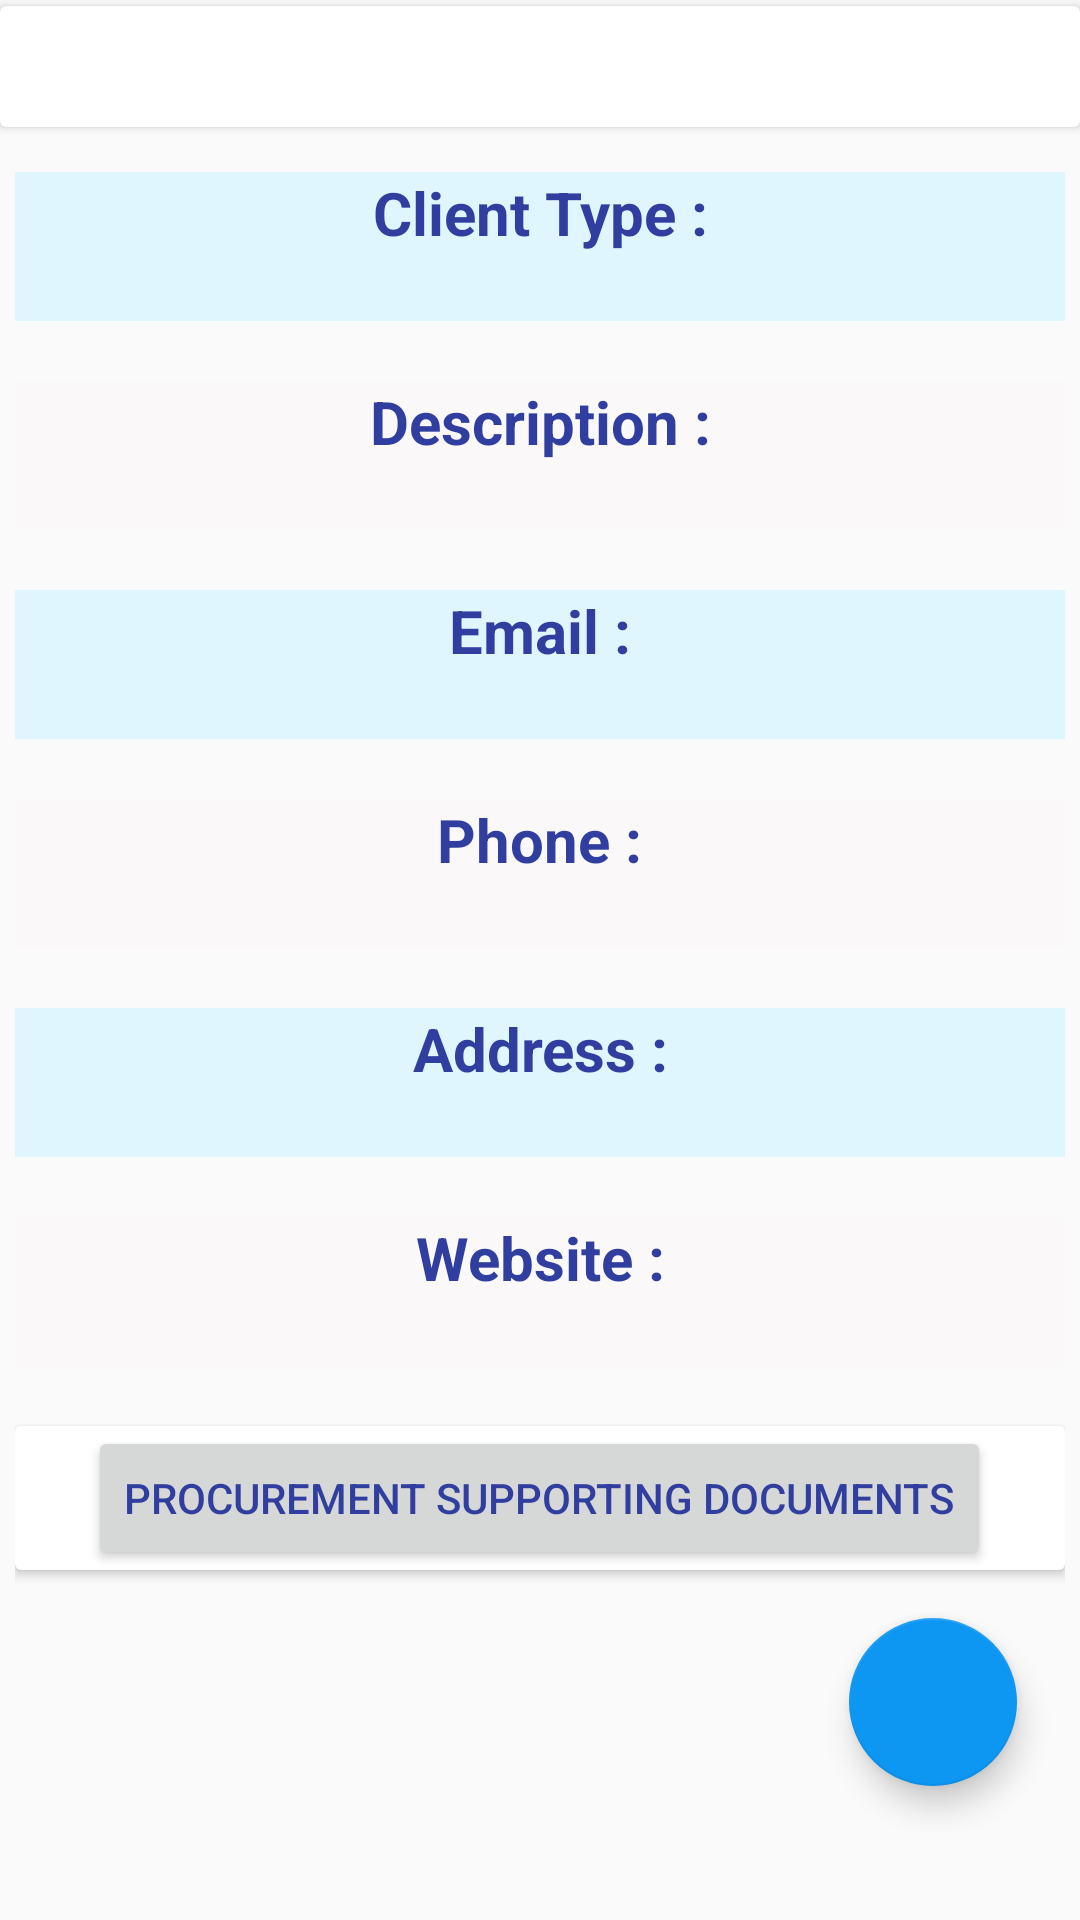

Produce the Android XML layout that renders to this screen, including the resource entries it uses.
<!-- AndroidManifest.xml: application theme AppTheme -->
<!-- res/layout/fragment_client_profile.xml -->
<?xml version="1.0" encoding="utf-8"?>
<LinearLayout xmlns:android="http://schemas.android.com/apk/res/android"
    xmlns:tools="http://schemas.android.com/tools"
    xmlns:app="http://schemas.android.com/apk/res-auto"
    android:orientation="vertical"
    android:layout_width="match_parent"
    android:layout_height="match_parent">
    <android.support.v7.widget.CardView
        android:background="@color/colorPrimaryDark"
        android:layout_marginTop="2dp"
        android:layout_width="match_parent"
        android:layout_height="wrap_content">
    <TextView
        android:id="@+id/name_of_client_profile"
        android:gravity="center"
        android:layout_width="match_parent"
        android:layout_height="wrap_content"
        android:textStyle="bold"
        android:textSize="30sp" />
    </android.support.v7.widget.CardView>
    <ScrollView
        android:layout_gravity="center"
        android:layout_width="match_parent"
        android:layout_height="wrap_content">
    <LinearLayout
        android:padding="5dp"
        android:gravity="center"
        android:orientation="vertical"
        android:layout_width="match_parent"
        android:layout_height="wrap_content">
    <LinearLayout
        android:layout_marginTop="10dp"
        android:background="@color/colorBlueFade"
        android:gravity="center"
        android:orientation="vertical"
        android:layout_width="match_parent"
        android:layout_height="wrap_content">
        <TextView
            android:gravity="center"
            android:textSize="20sp"
            android:textColor="@color/colorPrimaryDark"
            android:textStyle="bold"
            android:text="@string/client_profile_text_clientType"
            android:layout_width="match_parent"
            android:layout_height="wrap_content" />
        <TextView
            android:gravity="center"
            android:id="@+id/client_profile_client_type"
            android:textSize="17sp"
            android:layout_width="match_parent"
            android:layout_height="wrap_content" />
    </LinearLayout>
    <LinearLayout
        android:background="@color/grey"
        android:layout_marginTop="20dp"
        android:gravity="center"
        android:orientation="vertical"
        android:layout_width="match_parent"
        android:layout_height="wrap_content">
        <TextView
            android:gravity="center"
            android:textSize="20sp"
            android:textColor="@color/colorPrimaryDark"
            android:textStyle="bold"
            android:text="@string/client_profile_text_description"
            android:layout_width="match_parent"
            android:layout_height="wrap_content" />
        <TextView
            android:id="@+id/client_profile_descr"
            android:textSize="17sp"
            android:gravity="center"
            android:layout_width="match_parent"
            android:layout_height="wrap_content" />
    </LinearLayout>
    <LinearLayout
        android:gravity="center"
        android:background="@color/colorBlueFade"
        android:layout_marginTop="20dp"
        android:orientation="vertical"
        android:layout_width="match_parent"
        android:layout_height="wrap_content">
        <TextView
            android:gravity="center"
            android:textSize="20sp"
            android:textColor="@color/colorPrimaryDark"
            android:textStyle="bold"
            android:text="@string/client_profile_text_email"
            android:layout_width="wrap_content"
            android:layout_height="wrap_content" />
        <TextView
            android:gravity="center"
            android:id="@+id/client_profile_email"
            android:textSize="17sp"
            android:layout_width="wrap_content"
            android:layout_height="wrap_content" />
    </LinearLayout>
    <LinearLayout
        android:gravity="center"
        android:background="@color/grey"
        android:layout_marginTop="20dp"
        android:orientation="vertical"
        android:layout_width="match_parent"
        android:layout_height="wrap_content">
        <TextView
            android:gravity="center"
            android:textSize="20sp"
            android:textColor="@color/colorPrimaryDark"
            android:textStyle="bold"
            android:text="@string/client_profile_text_phone"
            android:layout_width="wrap_content"
            android:layout_height="wrap_content" />
        <TextView
            android:gravity="center"
            android:id="@+id/client_profile_phone"
            android:textSize="17sp"
            android:layout_width="wrap_content"
            android:layout_height="wrap_content" />
    </LinearLayout>
    <LinearLayout
        android:background="@color/colorBlueFade"
        android:layout_marginTop="20dp"
        android:gravity="center"
        android:orientation="vertical"
        android:layout_width="match_parent"
        android:layout_height="wrap_content">
        <TextView
            android:gravity="center"
            android:textSize="20sp"
            android:textColor="@color/colorPrimaryDark"
            android:textStyle="bold"
            android:text="@string/client_profile_texts_address"
            android:layout_width="wrap_content"
            android:layout_height="wrap_content" />
        <TextView
            android:gravity="center"
            android:id="@+id/client_profile_address"
            android:textSize="17sp"
            android:layout_width="wrap_content"
            android:layout_height="wrap_content" />
    </LinearLayout>
    <LinearLayout
        android:gravity="center"
        android:background="@color/grey"
        android:layout_marginTop="20dp"
        android:orientation="vertical"
        android:layout_width="match_parent"
        android:layout_height="wrap_content">
        <TextView
            android:gravity="center"
            android:textSize="20sp"
            android:textColor="@color/colorPrimaryDark"
            android:textStyle="bold"
            android:text="@string/client_profile_text_website"
            android:layout_width="wrap_content"
            android:layout_height="wrap_content" />
        <TextView
            android:gravity="center"
            android:id="@+id/client_profile_website"
            android:textSize="17sp"
            android:layout_width="wrap_content"
            android:layout_height="wrap_content" />
    </LinearLayout>
        <android.support.v7.widget.CardView
            style="@style/AppTheme"
            android:layout_marginTop="20dp"
            android:layout_width="match_parent"
            android:layout_height="wrap_content">

            <Button
                android:id="@+id/btn_open_proc_docs"
                android:layout_width="wrap_content"
                android:layout_height="wrap_content"
                android:layout_gravity="center"
                android:text="@string/client_profile_btn_procurementDocs"
                android:textColor="@color/colorPrimaryDark" />
        </android.support.v7.widget.CardView>

        <android.support.design.widget.CoordinatorLayout
            android:layout_width="match_parent"
            android:layout_height="match_parent">

            <android.support.design.widget.FloatingActionButton
                android:id="@+id/fab_edit_profile"
                app:rippleColor="@color/colorLight"
                app:backgroundTint="@color/colorLight"
                android:layout_width="wrap_content"
                android:layout_height="wrap_content"
                android:layout_gravity="bottom|end"
                android:src="@drawable/ic_edit"
                android:layout_margin="16dp" />
        </android.support.design.widget.CoordinatorLayout>

    </LinearLayout>


    </ScrollView>
</LinearLayout>
<!-- resources referenced by this layout -->
<resources>
  <color name="colorBlueFade">#DFF6FE</color>
  <color name="colorLight">#0d96f2</color>
  <color name="colorPrimaryDark">#303f9f</color>
  <color name="grey">#fbf8f9</color>
  <string name="client_profile_btn_procurementDocs">Procurement Supporting Documents</string>
  <string name="client_profile_text_clientType">Client Type :</string>
  <string name="client_profile_text_description">Description :</string>
  <string name="client_profile_text_email">Email :</string>
  <string name="client_profile_text_phone">Phone :</string>
  <string name="client_profile_text_website">Website :</string>
  <string name="client_profile_texts_address">Address :</string>
  <style name="AppTheme" parent="Theme.AppCompat.Light.DarkActionBar">
          
          <item name="colorPrimary">@color/colorPrimary</item>
          <item name="colorPrimaryDark">@color/colorPrimaryDark</item>
          <item name="colorAccent">@color/colorAccent</item>
      </style>
  <color name="colorPrimary">#0F84F3</color>
  <color name="colorAccent">#40464d</color>
</resources>
